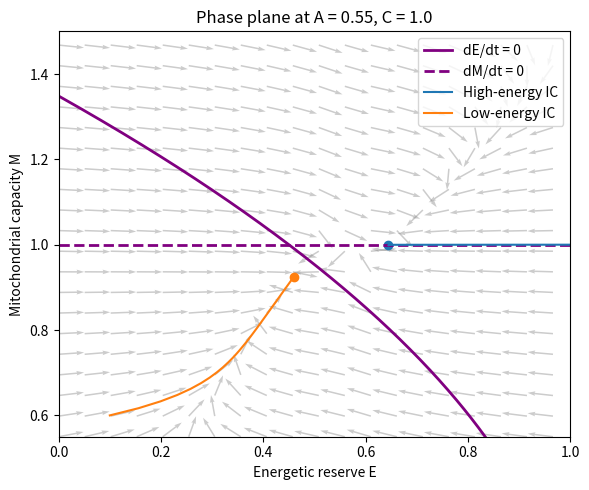

The matplotlib source for this figure:
import numpy as np
import matplotlib.pyplot as plt
from dataclasses import dataclass
from typing import Tuple, Dict
from scipy.integrate import solve_ivp


# ======================================================
# ENERGETIC-CRISIS MODEL (V3): PARAMETERS + ODE
# ======================================================

@dataclass
class PDModelParamsEC:
    # neuron-type parameters
    A: float              # axonal arbor factor
    C: float              # Ca2+ load factor

    # energy & mitochondrial parameters
    E_max: float = 1.0
    k_E: float   = 1.0    # rate E relaxes to its setpoint
    k_reg: float = 0.2    # mitochondrial repair / biogenesis

    d0: float  = 0.005    # baseline mito damage
    d_L: float = 0.02     # load-dependent damage
    d_S: float = 0.02     # alpha-syn–dependent damage

    # alpha-syn parameters
    beta_basal:  float = 0.0005
    beta_stress: float = 0.02
    k_clear:     float = 0.08
    K_m:         float = 0.05   # MM constant for clearance
    k_agg:       float = 0.0    # optional S^2 aggregation (off by default)

    # thresholds & nonlinearity for crisis
    E_crit:   float = 0.6       # energetic crisis threshold
    E_Scrit:  float = 0.7       # proteostasis threshold
    sigma_E:  float = 0.02
    sigma_S:  float = 0.03
    n_E:      int   = 6         # steepness of energetic crisis
    k_crisis: float = 0.3       # extra drain when below E_crit


def smooth_heaviside(x: float, sigma: float) -> float:
    """Smooth step; ~0 for x<<0, ~1 for x>>0."""
    return 1.0 / (1.0 + np.exp(-x / sigma))


def pd_ode_ec(t: float, y: np.ndarray, p: PDModelParamsEC) -> np.ndarray:
    """
    Energetic-crisis model.
    y = [E, M, S]
    """
    E, M, S = y
    L = p.A * p.C  # chronic load

    # 1) Energy: relaxes toward setpoint, plus crisis drain when E<E_crit
    E_base = p.E_max * M / (1.0 + L)
    dE_dt  = p.k_E * (E_base - E)

    H_E = smooth_heaviside(p.E_crit - E, p.sigma_E)  # 0 when E >> E_crit
    crisis_term = p.k_crisis * (H_E ** p.n_E) * E    # only strong when E below E_crit
    dE_dt -= crisis_term

    # 2) Mitochondria: repair vs damage, gated by energetic crisis and alpha-syn
    dM_dt = (
        p.k_reg * (1.0 - M)                            # repair to M=1
        - (p.d0 + p.d_L * L) * (H_E ** p.n_E) * M      # crisis damage
        - p.d_S * S * M                                # alpha-syn–mediated damage
    )

    # 3) Alpha-syn: basal + stress - nonlinear clearance (+ optional aggregation)
    H_S = smooth_heaviside(p.E_Scrit - E, p.sigma_S)  # turns on when E below E_Scrit

    # Michaelis-Menten-like clearance, strengthened by M^2
    clearance = p.k_clear * (M ** 2) * S / (p.K_m + S)

    dS_dt = (
        p.beta_basal
        + p.beta_stress * H_S
        + p.k_agg * S * S
        - clearance
    )

    return np.array([dE_dt, dM_dt, dS_dt])


# ======================================================
# GENERIC SIMULATION HELPERS
# ======================================================

def run_simulation(
    params: PDModelParamsEC,
    y0: Tuple[float, float, float] = (1.0, 1.0, 0.0),
    t_span: Tuple[float, float] = (0.0, 500.0),
    t_eval: np.ndarray = None,
    rtol: float = 1e-6,
    atol: float = 1e-8,
) -> Dict[str, np.ndarray]:
    """
    Run a single simulation for given parameters.
    Returns dict with 't', 'E', 'M', 'S'.
    """
    if t_eval is None:
        t_eval = np.linspace(t_span[0], t_span[1], 2000)

    sol = solve_ivp(
        fun=lambda t, y: pd_ode_ec(t, y, params),
        t_span=t_span,
        y0=np.array(y0, dtype=float),
        t_eval=t_eval,
        rtol=rtol,
        atol=atol,
    )

    if not sol.success:
        raise RuntimeError("ODE solver failed: " + sol.message)

    E, M, S = sol.y
    return {"t": sol.t, "E": E, "M": M, "S": S}


def classify_outcome(E: np.ndarray, M: np.ndarray, S: np.ndarray) -> Dict[str, float]:
    """Simple summary: final E, M, S."""
    return {
        "E_final": float(E[-1]),
        "M_final": float(M[-1]),
        "S_final": float(S[-1]),
    }


# ======================================================
# FIGURE 2 — TIME COURSES (RESILIENT VS VULNERABLE)
# ======================================================

def example_stress_test():
    base = PDModelParamsEC(A=1.0, C=1.0)

    # Resilient neuron: low load
    params_resilient = PDModelParamsEC(
        A=0.5,
        C=0.5,
        E_max=base.E_max,
        k_E=base.k_E,
        k_reg=base.k_reg,
        d0=base.d0,
        d_L=base.d_L,
        d_S=base.d_S,
        beta_basal=base.beta_basal,
        beta_stress=base.beta_stress,
        k_clear=base.k_clear,
        K_m=base.K_m,
        k_agg=base.k_agg,
        E_crit=base.E_crit,
        E_Scrit=base.E_Scrit,
        sigma_E=base.sigma_E,
        sigma_S=base.sigma_S,
        n_E=base.n_E,
        k_crisis=base.k_crisis,
    )

    # Vulnerable SNc-like neuron: high load
    params_vulnerable = PDModelParamsEC(
        A=2.5,
        C=2.5,
        E_max=base.E_max,
        k_E=base.k_E,
        k_reg=base.k_reg,
        d0=base.d0,
        d_L=base.d_L,
        d_S=base.d_S,
        beta_basal=base.beta_basal,
        beta_stress=base.beta_stress,
        k_clear=base.k_clear,
        K_m=base.K_m,
        k_agg=base.k_agg,
        E_crit=base.E_crit,
        E_Scrit=base.E_Scrit,
        sigma_E=base.sigma_E,
        sigma_S=base.sigma_S,
        n_E=base.n_E,
        k_crisis=base.k_crisis,
    )

    t_eval = np.linspace(0.0, 500.0, 2000)
    sim_res = run_simulation(params_resilient, t_eval=t_eval)
    sim_vul = run_simulation(params_vulnerable, t_eval=t_eval)
    return sim_res, sim_vul


def plot_figure2_time_courses(output_path: str = "figure2_time_courses_ec.png"):
    sim_res, sim_vul = example_stress_test()

    t_res, E_res, M_res, S_res = sim_res["t"], sim_res["E"], sim_res["M"], sim_res["S"]
    t_vul, E_vul, M_vul, S_vul = sim_vul["t"], sim_vul["E"], sim_vul["M"], sim_vul["S"]

    fig, axes = plt.subplots(3, 1, figsize=(6, 8), sharex=True)

    axes[0].plot(t_res, E_res, label="Resilient")
    axes[0].plot(t_vul, E_vul, linestyle="--", label="Vulnerable")
    axes[0].set_ylabel("Energetic reserve E")
    axes[0].legend(loc="best")

    axes[1].plot(t_res, M_res, label="Resilient")
    axes[1].plot(t_vul, M_vul, linestyle="--", label="Vulnerable")
    axes[1].set_ylabel("Mitochondrial capacity M")

    axes[2].plot(t_res, S_res, label="Resilient")
    axes[2].plot(t_vul, S_vul, linestyle="--", label="Vulnerable")
    axes[2].set_ylabel("α-syn burden S")
    axes[2].set_xlabel("Time (arbitrary units)")

    fig.tight_layout()
    fig.savefig(output_path, dpi=300)
    plt.close(fig)


# ======================================================
# FIGURE 3 — A×C HEATMAPS (FINAL E AND S)
# ======================================================

def sweep_A_C(
    A_values: np.ndarray,
    C_values: np.ndarray,
    base_params: PDModelParamsEC,
    t_span: Tuple[float, float] = (0.0, 500.0),
    t_eval: np.ndarray = None,
) -> Dict[str, np.ndarray]:
    nA = len(A_values)
    nC = len(C_values)

    E_grid = np.zeros((nA, nC))
    M_grid = np.zeros((nA, nC))
    S_grid = np.zeros((nA, nC))

    for i, A in enumerate(A_values):
        for j, C in enumerate(C_values):
            params = PDModelParamsEC(
                A=A,
                C=C,
                E_max=base_params.E_max,
                k_E=base_params.k_E,
                k_reg=base_params.k_reg,
                d0=base_params.d0,
                d_L=base_params.d_L,
                d_S=base_params.d_S,
                beta_basal=base_params.beta_basal,
                beta_stress=base_params.beta_stress,
                k_clear=base_params.k_clear,
                K_m=base_params.K_m,
                k_agg=base_params.k_agg,
                E_crit=base_params.E_crit,
                E_Scrit=base_params.E_Scrit,
                sigma_E=base_params.sigma_E,
                sigma_S=base_params.sigma_S,
                n_E=base_params.n_E,
                k_crisis=base_params.k_crisis,
            )
            sim = run_simulation(params, t_span=t_span, t_eval=t_eval)
            summary = classify_outcome(sim["E"], sim["M"], sim["S"])
            E_grid[i, j] = summary["E_final"]
            M_grid[i, j] = summary["M_final"]
            S_grid[i, j] = summary["S_final"]

    return {
        "A_values": A_values,
        "C_values": C_values,
        "E_final": E_grid,
        "M_final": M_grid,
        "S_final": S_grid,
    }


def plot_figure3_heatmaps(output_prefix: str = "figure3_heatmap_ec"):
    base = PDModelParamsEC(A=1.0, C=1.0)

    A_values = np.linspace(0.3, 2.5, 25)
    C_values = np.linspace(0.3, 2.5, 25)

    sweep = sweep_A_C(A_values, C_values, base)

    # Final E
    fig1, ax1 = plt.subplots(figsize=(5, 4))
    im1 = ax1.imshow(
        sweep["E_final"],
        origin="lower",
        extent=[C_values[0], C_values[-1], A_values[0], A_values[-1]],
        aspect="auto",
    )
    ax1.set_xlabel("Ca²⁺ load C")
    ax1.set_ylabel("Axonal arbor A")
    ax1.set_title("Final energetic reserve E")
    fig1.colorbar(im1, ax=ax1, label="E_final")
    fig1.tight_layout()
    fig1.savefig(f"{output_prefix}_E.png", dpi=300)
    plt.close(fig1)

    # Final S
    fig2, ax2 = plt.subplots(figsize=(5, 4))
    im2 = ax2.imshow(
        sweep["S_final"],
        origin="lower",
        extent=[C_values[0], C_values[-1], A_values[0], A_values[-1]],
        aspect="auto",
    )
    ax2.set_xlabel("Ca²⁺ load C")
    ax2.set_ylabel("Axonal arbor A")
    ax2.set_title("Final α-syn burden S")
    fig2.colorbar(im2, ax=ax2, label="S_final")
    fig2.tight_layout()
    fig2.savefig(f"{output_prefix}_S.png", dpi=300)
    plt.close(fig2)


# ======================================================
# FIGURE 4 — 1D SWEEP OVER A (TIPPING CURVE)
# ======================================================

def sweep_A_1d(
    A_values: np.ndarray,
    base_params: PDModelParamsEC,
    t_span: Tuple[float, float] = (0.0, 500.0),
    t_eval: np.ndarray = None,
) -> Dict[str, np.ndarray]:
    E_final = np.zeros_like(A_values)
    M_final = np.zeros_like(A_values)
    S_final = np.zeros_like(A_values)

    for k, A in enumerate(A_values):
        params = PDModelParamsEC(
            A=A,
            C=base_params.C,
            E_max=base_params.E_max,
            k_E=base_params.k_E,
            k_reg=base_params.k_reg,
            d0=base_params.d0,
            d_L=base_params.d_L,
            d_S=base_params.d_S,
            beta_basal=base_params.beta_basal,
            beta_stress=base_params.beta_stress,
            k_clear=base_params.k_clear,
            K_m=base_params.K_m,
            k_agg=base_params.k_agg,
            E_crit=base_params.E_crit,
            E_Scrit=base_params.E_Scrit,
            sigma_E=base_params.sigma_E,
            sigma_S=base_params.sigma_S,
            n_E=base_params.n_E,
            k_crisis=base_params.k_crisis,
        )
        sim = run_simulation(params, t_span=t_span, t_eval=t_eval)
        summary = classify_outcome(sim["E"], sim["M"], sim["S"])
        E_final[k] = summary["E_final"]
        M_final[k] = summary["M_final"]
        S_final[k] = summary["S_final"]

    return {
        "A_values": A_values,
        "E_final": E_final,
        "M_final": M_final,
        "S_final": S_final,
    }


def plot_figure4_tipping(output_path: str = "figure4_tipping_point_ec.png"):
    base = PDModelParamsEC(A=1.0, C=1.0)

    A_values = np.linspace(0.3, 3.0, 30)
    sweep = sweep_A_1d(A_values, base_params=base)

    fig, ax = plt.subplots(figsize=(6, 4))
    ax.plot(A_values, sweep["E_final"], label="E_final")
    ax.plot(A_values, sweep["S_final"], label="S_final")
    ax.set_xlabel("Axonal arbor A")
    ax.set_ylabel("Final state")
    ax.set_title("Energetic fragility vs arbor size A")
    ax.legend(loc="best")
    fig.tight_layout()
    fig.savefig(output_path, dpi=300)
    plt.close(fig)


# ======================================================
# SUPPLEMENTARY FIGURES
# ======================================================

def plot_supplement_trajectories(output_path: str = "supplement_trajectories_ec.png"):
    base = PDModelParamsEC(A=1.0, C=1.0)
    t_eval = np.linspace(0.0, 500.0, 2000)

    configs = [
        ("Low load", 0.5, 0.5),
        ("Medium load", 1.0, 1.0),
        ("High load", 2.5, 2.5),
    ]

    fig, axes = plt.subplots(3, 1, figsize=(6, 8), sharex=True)

    for label, A, C in configs:
        params = PDModelParamsEC(
            A=A,
            C=C,
            E_max=base.E_max,
            k_E=base.k_E,
            k_reg=base.k_reg,
            d0=base.d0,
            d_L=base.d_L,
            d_S=base.d_S,
            beta_basal=base.beta_basal,
            beta_stress=base.beta_stress,
            k_clear=base.k_clear,
            K_m=base.K_m,
            k_agg=base.k_agg,
            E_crit=base.E_crit,
            E_Scrit=base.E_Scrit,
            sigma_E=base.sigma_E,
            sigma_S=base.sigma_S,
            n_E=base.n_E,
            k_crisis=base.k_crisis,
        )
        sim = run_simulation(params, t_eval=t_eval)
        axes[0].plot(sim["t"], sim["E"], label=label)
        axes[1].plot(sim["t"], sim["M"], label=label)
        axes[2].plot(sim["t"], sim["S"], label=label)

    axes[0].set_ylabel("E")
    axes[1].set_ylabel("M")
    axes[2].set_ylabel("S")
    axes[2].set_xlabel("Time")

    for ax in axes:
        ax.legend(loc="best")

    fig.tight_layout()
    fig.savefig(output_path, dpi=300)
    plt.close(fig)


def plot_supplement_sensitivity(output_path: str = "supplement_sensitivity_ec.png"):
    """
    Sensitivity to energy relaxation rate k_E for a vulnerable neuron.
    """
    base = PDModelParamsEC(A=2.5, C=2.5)
    t_eval = np.linspace(0.0, 500.0, 2000)

    k_E_values = np.linspace(0.5, 2.0, 20)
    E_final = np.zeros_like(k_E_values)
    S_final = np.zeros_like(k_E_values)

    for i, kE in enumerate(k_E_values):
        params = PDModelParamsEC(
            A=base.A,
            C=base.C,
            E_max=base.E_max,
            k_E=kE,
            k_reg=base.k_reg,
            d0=base.d0,
            d_L=base.d_L,
            d_S=base.d_S,
            beta_basal=base.beta_basal,
            beta_stress=base.beta_stress,
            k_clear=base.k_clear,
            K_m=base.K_m,
            k_agg=base.k_agg,
            E_crit=base.E_crit,
            E_Scrit=base.E_Scrit,
            sigma_E=base.sigma_E,
            sigma_S=base.sigma_S,
            n_E=base.n_E,
            k_crisis=base.k_crisis,
        )
        sim = run_simulation(params, t_eval=t_eval)
        summary = classify_outcome(sim["E"], sim["M"], sim["S"])
        E_final[i] = summary["E_final"]
        S_final[i] = summary["S_final"]

    fig, ax = plt.subplots(figsize=(6, 4))
    ax.plot(k_E_values, E_final, label="E_final")
    ax.plot(k_E_values, S_final, label="S_final")
    ax.set_xlabel("k_E (energy relaxation rate)")
    ax.set_ylabel("Final state")
    ax.set_title("Sensitivity to energy dynamics (vulnerable neuron)")
    ax.legend(loc="best")
    fig.tight_layout()
    fig.savefig(output_path, dpi=300)
    plt.close(fig)


# ======================================================
# BIFURCATION ANALYSIS — BRANCHES VS ARBOR SIZE A
# ======================================================

def bifurcation_branches_A(
    A_values: np.ndarray,
    C: float = 1.0,
    t_end: float = 800.0,
) -> Dict[str, np.ndarray]:
    """
    For each A, integrate from two widely separated initial conditions:

      - 'high' IC: near healthy state (E=1, M=1, S=0)
      - 'low'  IC: pre-collapsed (E=0.1, M=0.6, S=0.1)

    Returns arrays for E* and S* on each branch.
    Where the two branches differ, the system is bistable.
    """
    E_hi, S_hi = [], []
    E_lo, S_lo = [], []

    for A in A_values:
        # High-energy initial condition
        p_hi = PDModelParamsEC(A=A, C=C)
        sim_hi = run_simulation(p_hi, y0=(1.0, 1.0, 0.0), t_span=(0.0, t_end))
        summ_hi = classify_outcome(sim_hi["E"], sim_hi["M"], sim_hi["S"])
        E_hi.append(summ_hi["E_final"])
        S_hi.append(summ_hi["S_final"])

        # Low-energy initial condition
        p_lo = PDModelParamsEC(A=A, C=C)
        sim_lo = run_simulation(p_lo, y0=(0.1, 0.6, 0.1), t_span=(0.0, t_end))
        summ_lo = classify_outcome(sim_lo["E"], sim_lo["M"], sim_lo["S"])
        E_lo.append(summ_lo["E_final"])
        S_lo.append(summ_lo["S_final"])

    return {
        "A_values": A_values,
        "E_hi": np.array(E_hi),
        "S_hi": np.array(S_hi),
        "E_lo": np.array(E_lo),
        "S_lo": np.array(S_lo),
    }
def plot_figure5_bifurcation_A(
    output_path: str = "figure5_bifurcation_A_ec.png",
    C: float = 1.0,
):
    """
    Bifurcation-style plot:

      Top panel: E* vs A for two branches (high-IC, low-IC)
      Bottom panel: S* vs A for two branches

    The region where |E_hi - E_lo| > eps is the bistable regime.
    """
    # Choose a range of A that spans healthy → vulnerable
    A_values = np.linspace(0.4, 1.0, 40)
    branches = bifurcation_branches_A(A_values, C=C)

    A_vals = branches["A_values"]
    E_hi, S_hi = branches["E_hi"], branches["S_hi"]
    E_lo, S_lo = branches["E_lo"], branches["S_lo"]

    # Identify bistable window
    eps = 1e-3
    diff = np.abs(E_hi - E_lo)
    bistable_mask = diff > eps

    fig, axes = plt.subplots(2, 1, figsize=(6, 6), sharex=True)

    # --- Panel 1: Energetic reserve E* ---
    ax = axes[0]
    ax.plot(A_vals, E_hi, label="High-E branch (high IC)")
    ax.plot(A_vals, E_lo, linestyle="--", label="Low-E branch (low IC)")
    ax.set_ylabel("E* (steady-state energetic reserve)")
    ax.set_title("Bifurcation vs arbor size A")

    # Shade bistable region if present
    if np.any(bistable_mask):
        A_bi = A_vals[bistable_mask]
        ax.axvspan(A_bi[0], A_bi[-1], alpha=0.15)
        # Optionally annotate
        ax.text(
            0.5 * (A_bi[0] + A_bi[-1]),
            0.5 * (np.max(E_hi) + np.min(E_lo)),
            "bistable\nregion",
            ha="center",
            va="center",
        )

    ax.legend(loc="best")

    # --- Panel 2: α-syn burden S* ---
    ax2 = axes[1]
    ax2.plot(A_vals, S_hi, label="High-E branch (high IC)")
    ax2.plot(A_vals, S_lo, linestyle="--", label="Low-E branch (low IC)")
    ax2.set_xlabel("Axonal arbor A")
    ax2.set_ylabel("S* (steady-state α-syn)")

    if np.any(bistable_mask):
        A_bi = A_vals[bistable_mask]
        ax2.axvspan(A_bi[0], A_bi[-1], alpha=0.15)

    ax2.legend(loc="best")

    fig.tight_layout()
    fig.savefig(output_path, dpi=300)
    plt.close(fig)

# ======================================================
# STEADY STATE HELPER
# ======================================================

def steady_state_for_A(
    A: float,
    C: float = 1.0,
    y0: Tuple[float, float, float] = (1.0, 1.0, 0.0),
    t_end: float = 1000.0,
) -> Dict[str, float]:
    """
    Integrate the full 3D system for given A, C and return approximate steady state.
    """
    params = PDModelParamsEC(A=A, C=C)
    sim = run_simulation(params, y0=y0, t_span=(0.0, t_end))
    return classify_outcome(sim["E"], sim["M"], sim["S"])

# ======================================================
# PHASE PLANE / NULLCLINES AT FIXED S*
# ======================================================

def compute_phase_plane_data(
    A: float,
    C: float = 1.0,
    E_range: Tuple[float, float] = (0.0, 1.0),
    M_range: Tuple[float, float] = (0.5, 1.0),
    n_grid: int = 100,
    t_steady: float = 1000.0,
) -> Dict[str, np.ndarray]:
    """
    Compute dE/dt and dM/dt on an (E, M) grid, holding S fixed at the
    steady-state value S* for a high-energy initial condition.

    This effectively gives a 2D slice of the 3D dynamics near the high-E branch.
    """
    # Get S* at high-energy IC
    ss_high = steady_state_for_A(A, C, y0=(1.0, 1.0, 0.0), t_end=t_steady)
    S_star = ss_high["S_final"]

    params = PDModelParamsEC(A=A, C=C)

    E_vals = np.linspace(E_range[0], E_range[1], n_grid)
    M_vals = np.linspace(M_range[0], M_range[1], n_grid)
    EE, MM = np.meshgrid(E_vals, M_vals)

    dE = np.zeros_like(EE)
    dM = np.zeros_like(EE)

    for i in range(n_grid):
        for j in range(n_grid):
            y = np.array([EE[i, j], MM[i, j], S_star])
            d = pd_ode_ec(0.0, y, params)
            dE[i, j] = d[0]
            dM[i, j] = d[1]

    return {
        "A": A,
        "C": C,
        "S_star": S_star,
        "E_vals": E_vals,
        "M_vals": M_vals,
        "EE": EE,
        "MM": MM,
        "dE": dE,
        "dM": dM,
    }

def plot_figure6_phase_plane_bistable(
    A_bistable: float = 0.55,
    C: float = 1.0,
    output_path: str = "figure6_phase_plane_bistable_ec.png",
):
    """
    Phase-plane plot in (E, M) for a value of A inside the bistable window.

    - dE/dt = 0 and dM/dt = 0 nullclines
    - Vector field (dE/dt, dM/dt)
    - Two trajectories: high-energy IC and low-energy IC
    """
    # ---------- phase-plane data ----------
    plane = compute_phase_plane_data(
        A=A_bistable,
        C=C,
        E_range=(0.0, 1.0),
        M_range=(0.55, 1.5),
        n_grid=60,
    )

    EE, MM = plane["EE"], plane["MM"]
    dE, dM = plane["dE"], plane["dM"]

    # Normalize vector field for quiver
    mag = np.sqrt(dE**2 + dM**2) + 1e-9
    u = dE / mag
    v = dM / mag

    # ---------- trajectories ----------
    params = PDModelParamsEC(A=A_bistable, C=C)
    t_eval = np.linspace(0.0, 500.0, 2000)

    # High-energy trajectory
    sim_hi = run_simulation(params, y0=(1.0, 1.0, 0.0), t_eval=t_eval)
    # Low-energy trajectory
    sim_lo = run_simulation(params, y0=(0.1, 0.6, 0.1), t_eval=t_eval)

    # ---------- plot ----------
    fig, ax = plt.subplots(figsize=(6, 5))

    # Vector field (down-sampled so it doesn't clutter)
    step = 4
    ax.quiver(
        EE[::step, ::step],
        MM[::step, ::step],
        u[::step, ::step],
        v[::step, ::step],
        angles="xy",
        scale_units="xy",
        scale=20.0,
        alpha=0.5,
    )

    # Nullclines: dE/dt = 0 and dM/dt = 0
    ax.contour(EE, MM, dE, levels=[0.0], linewidths=2.0, linestyles="solid")
    ax.contour(EE, MM, dM, levels=[0.0], linewidths=2.0, linestyles="dashed")

    # Trajectories in (E, M)
    ax.plot(sim_hi["E"], sim_hi["M"], label="High-energy IC")
    ax.plot(sim_lo["E"], sim_lo["M"], label="Low-energy IC")

    # Mark approximate steady states (final points)
    ax.scatter(sim_hi["E"][-1], sim_hi["M"][-1])
    ax.scatter(sim_lo["E"][-1], sim_lo["M"][-1])

    ax.set_xlabel("Energetic reserve E")
    ax.set_ylabel("Mitochondrial capacity M")
    ax.set_title(f"Phase plane at A = {A_bistable:.2f}, C = {C:.1f}")
    ax.legend(loc="best")

    fig.tight_layout()
    fig.savefig(output_path, dpi=300)
    plt.close(fig)

def plot_figure6_phase_plane_bistable_analytic(
    A_bistable: float = 0.55,
    C: float = 1.0,
    output_path: str = "figure6_phase_plane_bistable_ec.png",
):
    """
    Phase-plane plot in (E, M) for a value of A inside the bistable window,
    using *analytic* nullclines:

        dE/dt = 0 -> E = E_max - (A*C/k_E) * M^2
        dM/dt = 0 -> M = M_max - (alpha*A*C/k_M) * E

    - Gray vector field computed from the full ODE with S fixed at S*
      (as in compute_phase_plane_data).
    - Blue/orange trajectories from high vs low initial conditions.
    - Smooth purple nullclines overlaid.

    This removes numerical artifacts from contour-based nullclines.
    """
    # ----------------- parameters -----------------
    params = PDModelParamsEC(A=A_bistable, C=C)

    # ----------------- vector field -----------------
    plane = compute_phase_plane_data(
        A=A_bistable,
        C=C,
        E_range=(0.0, 1.0),
        M_range=(0.55, 1.5),
        n_grid=60,
    )
    EE, MM = plane["EE"], plane["MM"]
    dE, dM = plane["dE"], plane["dM"]

    mag = np.sqrt(dE**2 + dM**2) + 1e-9
    u = dE / mag
    v = dM / mag

    # ----------------- trajectories -----------------
    t_eval = np.linspace(0.0, 500.0, 2000)

    sim_hi = run_simulation(params, y0=(1.0, 1.0, 0.0), t_eval=t_eval)
    sim_lo = run_simulation(params, y0=(0.1, 0.6, 0.1), t_eval=t_eval)

    # ----------------- analytic nullclines -----------------
    E_min, E_max_plot = EE.min(), EE.max()
    M_min, M_max_plot = MM.min(), MM.max()

    # E-nullcline: E = E_max - (A*C/k_E) * M^2
    M_nc = np.linspace(M_min, M_max_plot, 400)
    E_nc = (
        params.E_max
        - (A_bistable * C / params.k_E) * (M_nc**2)
    )

    # M-nullcline: M = 1.0 (horizontal line)
    E_nc2 = np.linspace(E_min, E_max_plot, 400)
    M_nc2 = np.ones_like(E_nc2)

    # Filter both to plotting window
    mask_E = (E_nc >= E_min) & (E_nc <= E_max_plot)
    E_nc = E_nc[mask_E]
    M_nc = M_nc[mask_E]

    mask_M = (M_nc2 >= M_min) & (M_nc2 <= M_max_plot)
    E_nc2 = E_nc2[mask_M]
    M_nc2 = M_nc2[mask_M]

    # ----------------- plot -----------------
    fig, ax = plt.subplots(figsize=(6, 5))

    # Vector field
    step = 3
    ax.quiver(
        EE[::step, ::step],
        MM[::step, ::step],
        u[::step, ::step],
        v[::step, ::step],
        angles="xy",
        scale_units="xy",
        scale=20.0,
        alpha=0.4,
        color="gray",
    )

    # Analytic nullclines
    ax.plot(E_nc, M_nc, color="purple", linewidth=2, label="dE/dt = 0")
    ax.plot(E_nc2, M_nc2, color="purple", linestyle="--", linewidth=2, label="dM/dt = 0")

    # Trajectories
    ax.plot(sim_hi["E"], sim_hi["M"], label="High-energy IC", color="C0")
    ax.plot(sim_lo["E"], sim_lo["M"], label="Low-energy IC", color="C1")

    # Mark final steady states
    ax.scatter(sim_hi["E"][-1], sim_hi["M"][-1], color="C0")
    ax.scatter(sim_lo["E"][-1], sim_lo["M"][-1], color="C1")

    ax.set_xlabel("Energetic reserve E")
    ax.set_ylabel("Mitochondrial capacity M")
    ax.set_title(f"Phase plane at A = {A_bistable:.2f}, C = {C:.1f}")
    ax.set_xlim(E_min, E_max_plot)
    ax.set_ylim(M_min, M_max_plot)

    ax.legend(loc="best")
    fig.tight_layout()
    fig.savefig(output_path, dpi=300)
    plt.close(fig)


# ======================================================
# MAIN
# ======================================================

if __name__ == "__main__":
    #plot_figure2_time_courses()
    #plot_figure3_heatmaps()
    #plot_figure4_tipping()
    #plot_supplement_trajectories()
    #plot_supplement_sensitivity()
    #plot_figure5_bifurcation_A()
    #plot_figure6_phase_plane_bistable()
    plot_figure6_phase_plane_bistable_analytic()

    print("Energetic-crisis figures generated (including bifurcation + phase plane).")
